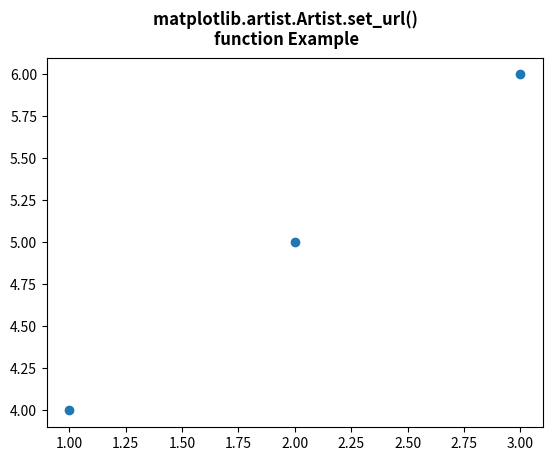

Here is the Python script that generated this plot:
# Implementation of matplotlib function
from matplotlib.artist import Artist
import numpy as np
import matplotlib.cm as cm
import matplotlib.mlab as mlab
import matplotlib.pyplot as plt

f, ax = plt.subplots()
s = ax.scatter([1, 2, 3], [4, 5, 6])
Artist.set_url(s, 'http://www.google.com')
f.canvas.print_figure('geeks1.svg')

f.suptitle("""matplotlib.artist.Artist.set_url() 
function Example""", fontweight="bold")

plt.show()
